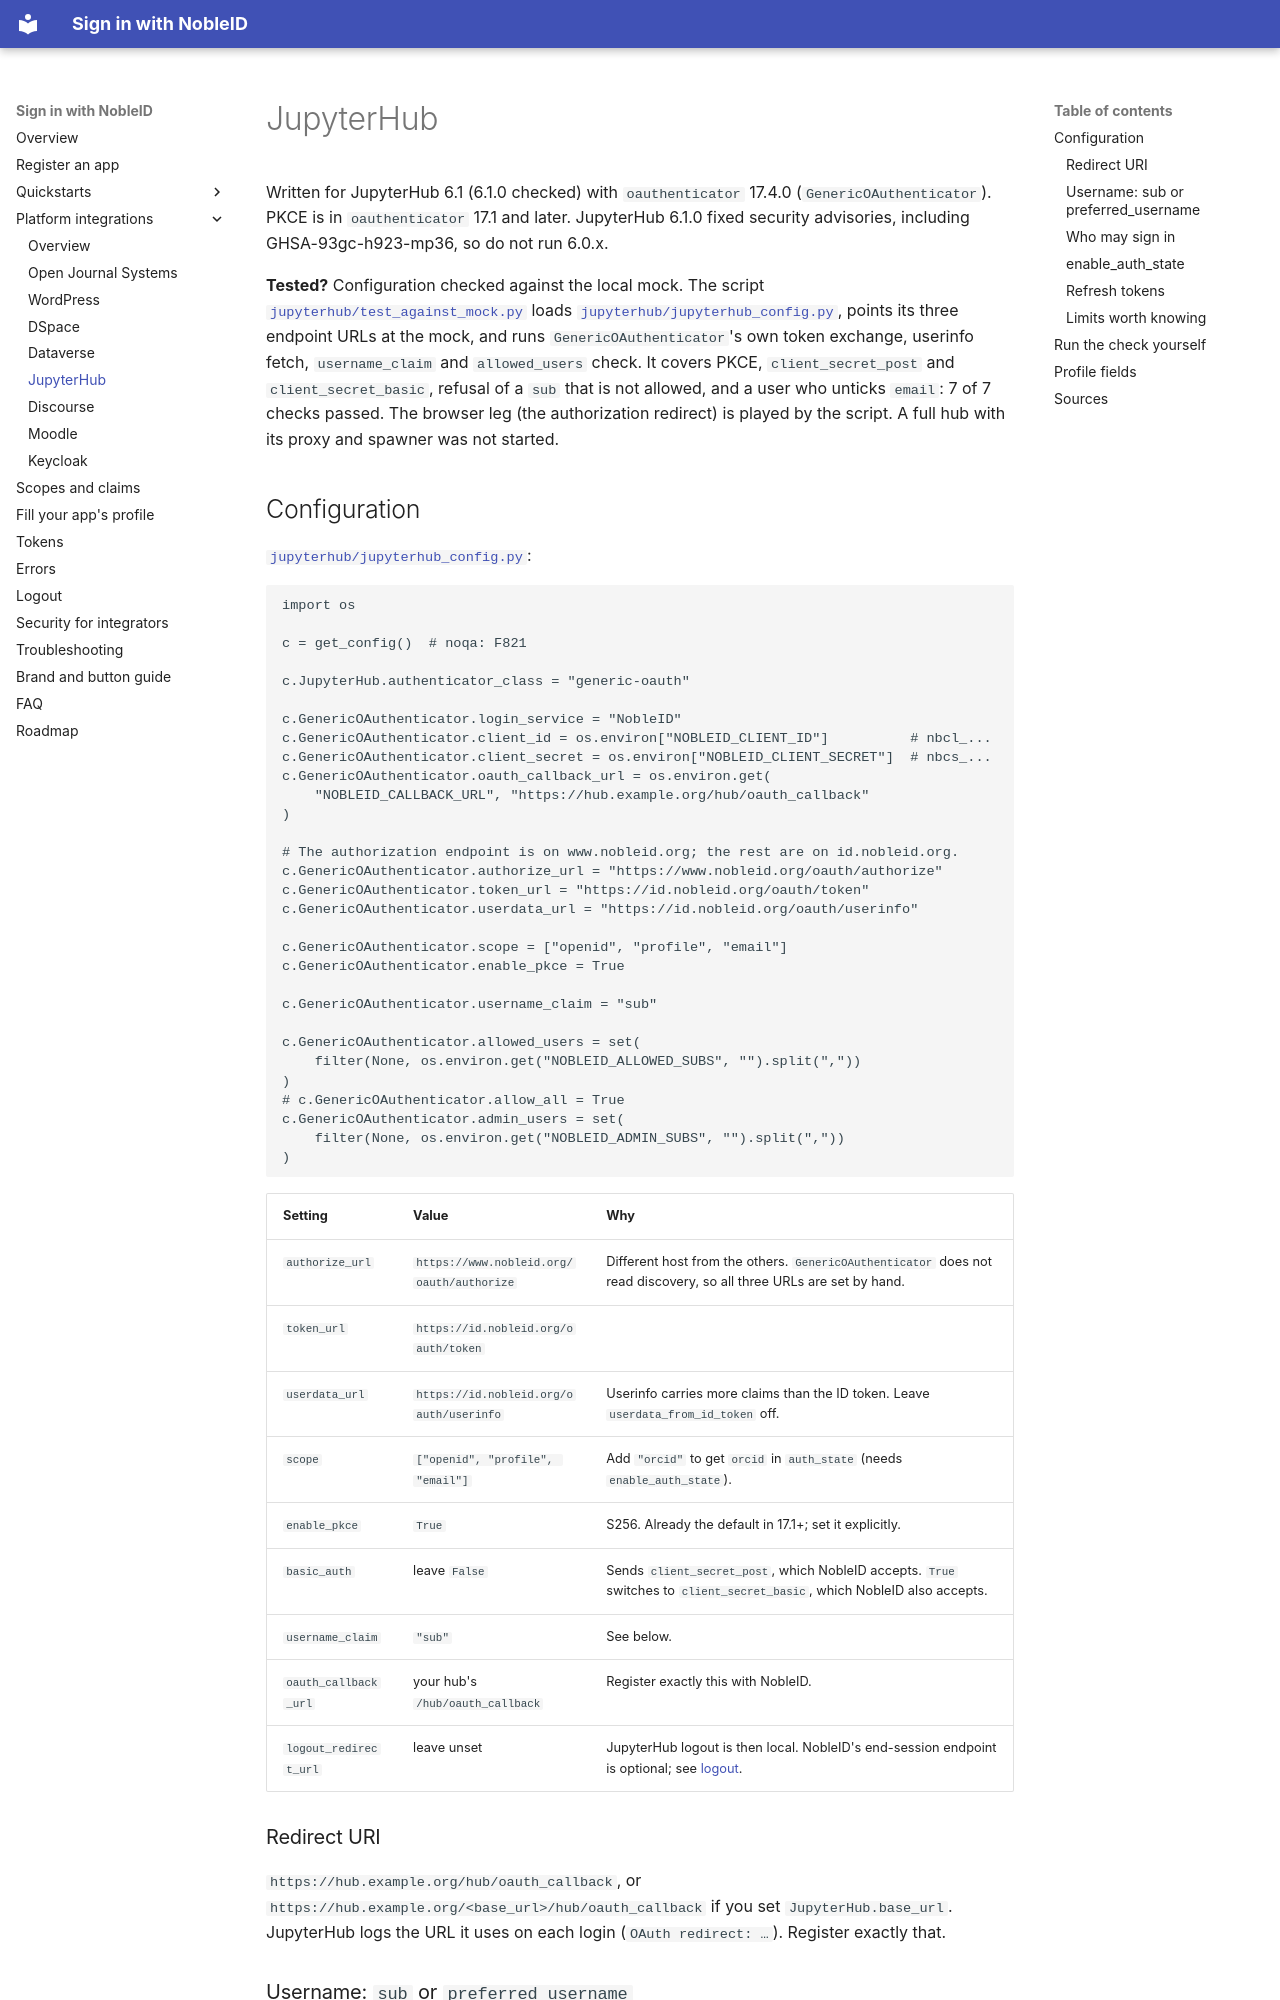

repository: signinwithnobleid/sign-in-with-nobleid · page: integrations/jupyterhub/index.html · generator: mkdocs

# JupyterHub

Written for JupyterHub 6.1 (6.1.0 checked) with `oauthenticator` 17.4.0
(`GenericOAuthenticator`). PKCE is in `oauthenticator` 17.1 and later.
JupyterHub 6.1.0 fixed security advisories, including GHSA-93gc-h923-mp36,
so do not run 6.0.x.

**Tested?** Configuration checked against the local mock. The script
[`jupyterhub/test_against_mock.py`](jupyterhub/test_against_mock.py) loads
[`jupyterhub/jupyterhub_config.py`](jupyterhub/jupyterhub_config.py), points
its three endpoint URLs at the mock, and runs `GenericOAuthenticator`'s own
token exchange, userinfo fetch, `username_claim` and `allowed_users` check. It
covers PKCE, `client_secret_post` and `client_secret_basic`, refusal of a `sub`
that is not allowed, and a user who unticks `email`: 7 of 7 checks passed. The
browser leg (the authorization redirect) is played by the script. A full hub
with its proxy and spawner was not started.

## Configuration

[`jupyterhub/jupyterhub_config.py`](jupyterhub/jupyterhub_config.py):

```python
import os

c = get_config()  # noqa: F821

c.JupyterHub.authenticator_class = "generic-oauth"

c.GenericOAuthenticator.login_service = "NobleID"
c.GenericOAuthenticator.client_id = os.environ["NOBLEID_CLIENT_ID"]          # nbcl_...
c.GenericOAuthenticator.client_secret = os.environ["NOBLEID_CLIENT_SECRET"]  # nbcs_...
c.GenericOAuthenticator.oauth_callback_url = os.environ.get(
    "NOBLEID_CALLBACK_URL", "https://hub.example.org/hub/oauth_callback"
)

# The authorization endpoint is on www.nobleid.org; the rest are on id.nobleid.org.
c.GenericOAuthenticator.authorize_url = "https://www.nobleid.org/oauth/authorize"
c.GenericOAuthenticator.token_url = "https://id.nobleid.org/oauth/token"
c.GenericOAuthenticator.userdata_url = "https://id.nobleid.org/oauth/userinfo"

c.GenericOAuthenticator.scope = ["openid", "profile", "email"]
c.GenericOAuthenticator.enable_pkce = True

c.GenericOAuthenticator.username_claim = "sub"

c.GenericOAuthenticator.allowed_users = set(
    filter(None, os.environ.get("NOBLEID_ALLOWED_SUBS", "").split(","))
)
# c.GenericOAuthenticator.allow_all = True
c.GenericOAuthenticator.admin_users = set(
    filter(None, os.environ.get("NOBLEID_ADMIN_SUBS", "").split(","))
)
```

| Setting | Value | Why |
|---|---|---|
| `authorize_url` | `https://www.nobleid.org/oauth/authorize` | Different host from the others. `GenericOAuthenticator` does not read discovery, so all three URLs are set by hand. |
| `token_url` | `https://id.nobleid.org/oauth/token` | |
| `userdata_url` | `https://id.nobleid.org/oauth/userinfo` | Userinfo carries more claims than the ID token. Leave `userdata_from_id_token` off. |
| `scope` | `["openid", "profile", "email"]` | Add `"orcid"` to get `orcid` in `auth_state` (needs `enable_auth_state`). |
| `enable_pkce` | `True` | S256. Already the default in 17.1+; set it explicitly. |
| `basic_auth` | leave `False` | Sends `client_secret_post`, which NobleID accepts. `True` switches to `client_secret_basic`, which NobleID also accepts. |
| `username_claim` | `"sub"` | See below. |
| `oauth_callback_url` | your hub's `/hub/oauth_callback` | Register exactly this with NobleID. |
| `logout_redirect_url` | leave unset | JupyterHub logout is then local. NobleID's end-session endpoint is optional; see [logout](../logout.md). |
